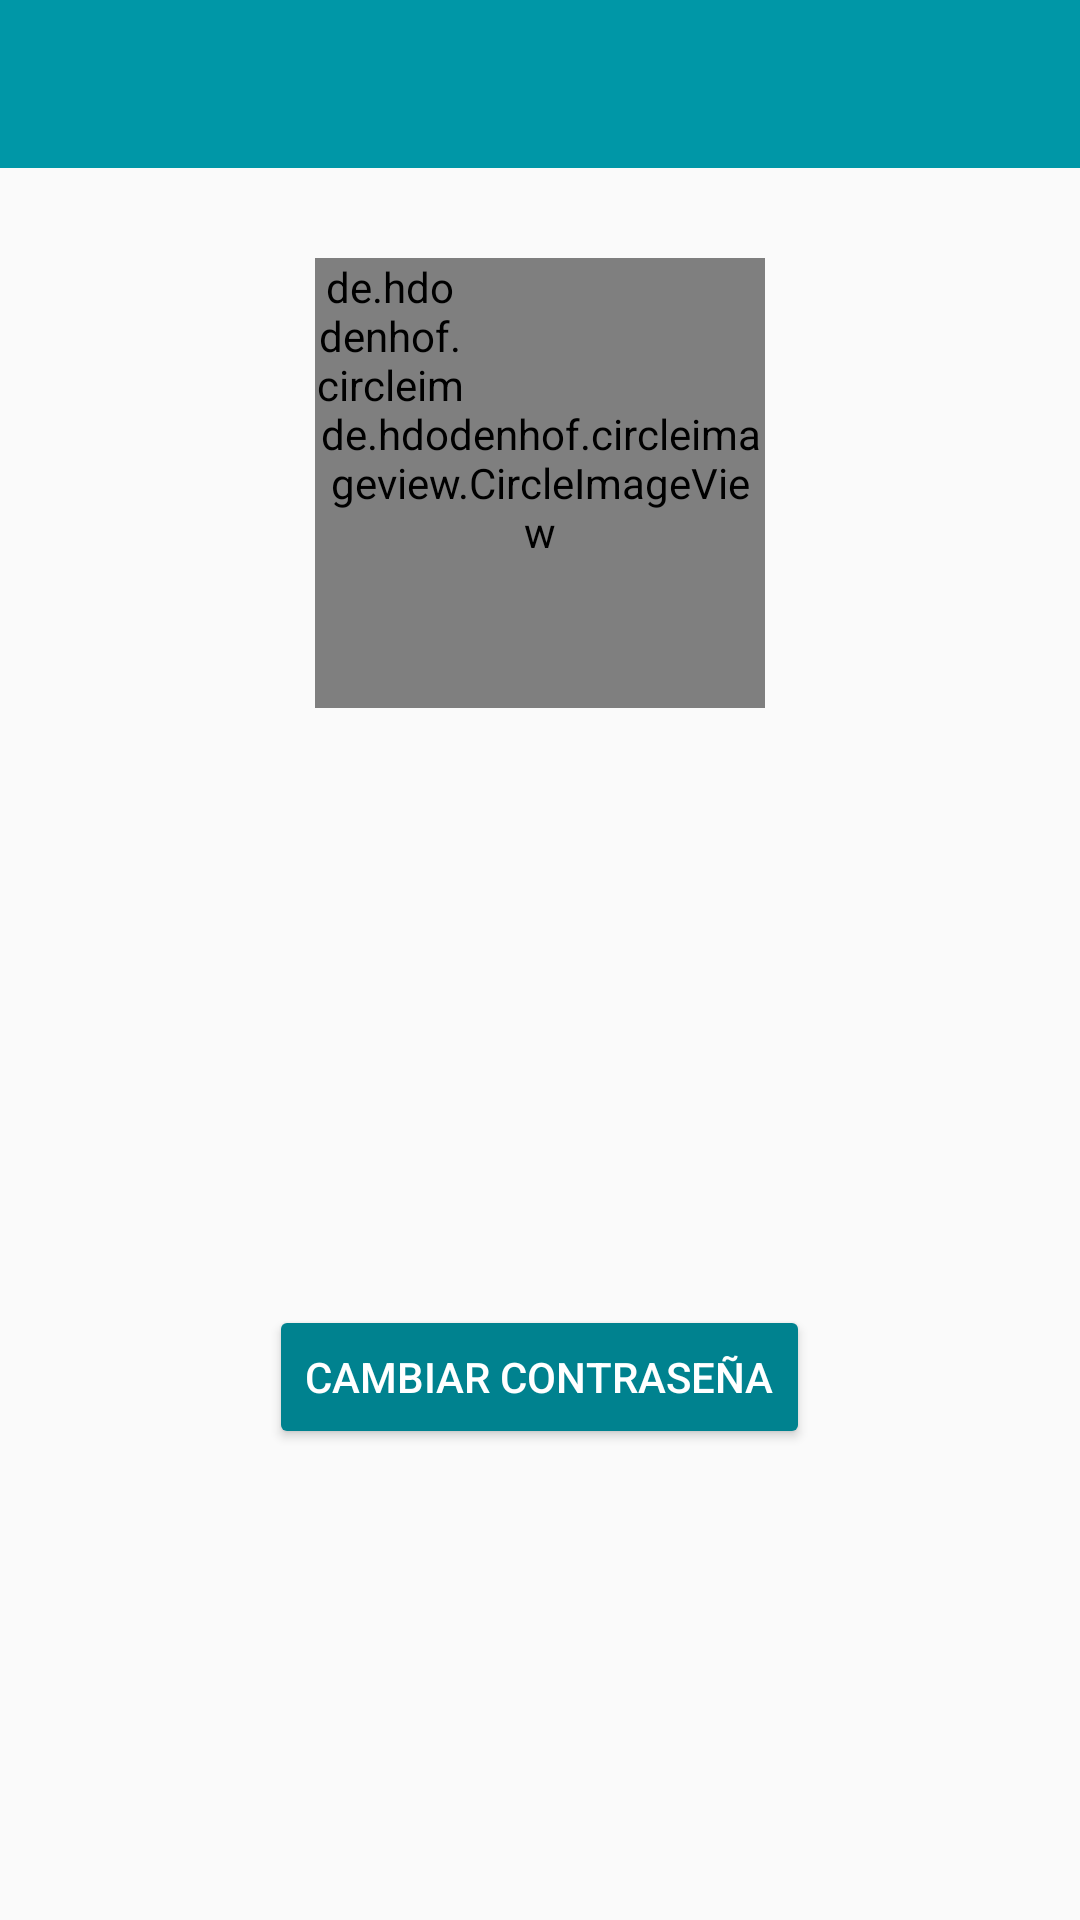

Produce the Android XML layout that renders to this screen, including the resource entries it uses.
<!-- AndroidManifest.xml: application theme Theme.AppCompat.Light.NoActionBar -->
<!-- res/layout/activity_profile.xml -->
<?xml version="1.0" encoding="utf-8"?>
<LinearLayout xmlns:android="http://schemas.android.com/apk/res/android"
    xmlns:app="http://schemas.android.com/apk/res-auto"
    xmlns:tools="http://schemas.android.com/tools"
    android:layout_width="match_parent"
    android:layout_height="match_parent"
    android:orientation="vertical"
    tools:context=".ProfileActivity">

    <include layout="@layout/actionbar_toolbar"></include>

    <LinearLayout
        android:layout_width="match_parent"
        android:layout_height="match_parent"
        android:layout_marginLeft="30dp"
        android:layout_marginTop="30dp"
        android:layout_marginRight="30dp"
        android:orientation="vertical">

        <RelativeLayout
            android:layout_width="wrap_content"
            android:layout_height="wrap_content"
            android:layout_gravity="center"
            android:gravity="center"
            android:layout_marginBottom="30dp">

            <de.hdodenhof.circleimageview.CircleImageView xmlns:app="http://schemas.android.com/apk/res-auto"
                android:id="@+id/profile_image"
                android:layout_width="150dp"
                android:layout_height="150dp"
                android:src="@drawable/user_profile"
                app:civ_border_color="#FFFFFF"
                app:civ_border_width="2dp" />

            <de.hdodenhof.circleimageview.CircleImageView xmlns:app="http://schemas.android.com/apk/res-auto"
                android:id="@+id/imagechange"
                android:layout_width="50dp"
                android:layout_height="50dp"
                android:src="@mipmap/ic_camera"
                app:civ_border_color="#FFFFFF"
                app:civ_border_width="2dp" />


        </RelativeLayout>

        <RelativeLayout
            android:layout_width="match_parent"
            android:layout_height="wrap_content"
            android:layout_marginLeft="30dp"
            android:layout_marginTop="30dp"
            android:layout_marginRight="30dp">

            <ImageView
                android:id="@+id/imageView7"
                android:layout_width="wrap_content"
                android:layout_height="wrap_content"
                android:layout_alignParentLeft="true"
                app:srcCompat="@drawable/ic_profile"
                tools:ignore="VectorDrawableCompat" />

            <TextView
                android:id="@+id/textView5"
                android:layout_width="match_parent"
                android:layout_height="wrap_content"
                android:layout_alignLeft="@id/imageView7"
                android:layout_marginLeft="30dp"
                android:textSize="20sp" />

            <ImageView
                android:id="@+id/imageView8"
                android:layout_width="wrap_content"
                android:layout_height="wrap_content"
                android:layout_below="@id/imageView7"
                android:layout_alignParentLeft="true"
                android:layout_marginTop="20dp"
                app:srcCompat="@drawable/ic_card"
                tools:ignore="VectorDrawableCompat" />

            <TextView
                android:id="@+id/textView8"
                android:layout_width="match_parent"
                android:layout_height="wrap_content"
                android:layout_below="@id/textView5"
                android:layout_alignLeft="@id/imageView8"
                android:layout_marginLeft="30dp"
                android:textSize="20sp"
                android:layout_marginTop="25dp" />

        </RelativeLayout>

        <RelativeLayout
            android:layout_width="wrap_content"
            android:layout_height="wrap_content"
            android:layout_gravity="center"
            android:layout_marginTop="30dp">

            <Button
                android:id="@+id/contraseña"
                android:layout_width="wrap_content"
                android:layout_height="wrap_content"
                android:layout_marginTop="30dp"
                android:text="@string/passwordChange"
                android:theme="@style/RaisedButtonDark" />

        </RelativeLayout>

    </LinearLayout>

</LinearLayout>
<!-- res/layout/actionbar_toolbar.xml (included above) -->
<?xml version="1.0" encoding="utf-8"?>
<com.google.android.material.appbar.AppBarLayout
    xmlns:android="http://schemas.android.com/apk/res/android"
    xmlns:app="http://schemas.android.com/apk/res-auto"
    xmlns:tools="http://schemas.android.com/tools"
    android:layout_height="wrap_content"
    android:layout_width="match_parent">

    <androidx.appcompat.widget.Toolbar
        android:id="@+id/toolbar1"
        android:layout_width="match_parent"
        android:layout_height="?attr/actionBarSize"
        android:background="@color/colorPrimary"
        app:popupTheme="@style/AppTheme"/>

</com.google.android.material.appbar.AppBarLayout>
<!-- resources referenced by this layout -->
<resources>
  <color name="colorPrimary">#0097A7</color>
  <!-- mipmap ic_camera: png bitmap (mipmap-hdpi, 4423 bytes) -->
  <string name="passwordChange">Cambiar contraseña</string>
  <style name="AppTheme" parent="Theme.AppCompat.Light.DarkActionBar">
          
          <item name="colorPrimary">@color/colorPrimary</item>
          <item name="colorPrimaryDark">@color/colorPrimaryDark</item>
          <item name="colorAccent">@color/colorAccent</item>
      </style>
  <style name="RaisedButtonDark" parent="Theme.AppCompat.Light">
          <item name="colorButtonNormal">@color/colorPrimaryDark</item>
          <item name="colorControlHighlight">@color/colorPrimary</item>
          <item name="android:textColor">@android:color/white</item>
      </style>
  <color name="colorPrimaryDark">#00828f</color>
  <color name="colorAccent">#f86008</color>
</resources>
